Labelled photos from "dataset_main", an image-classification folder in Markelowww/diplom. The possible labels are: AMD, CSR, DME, ERM.

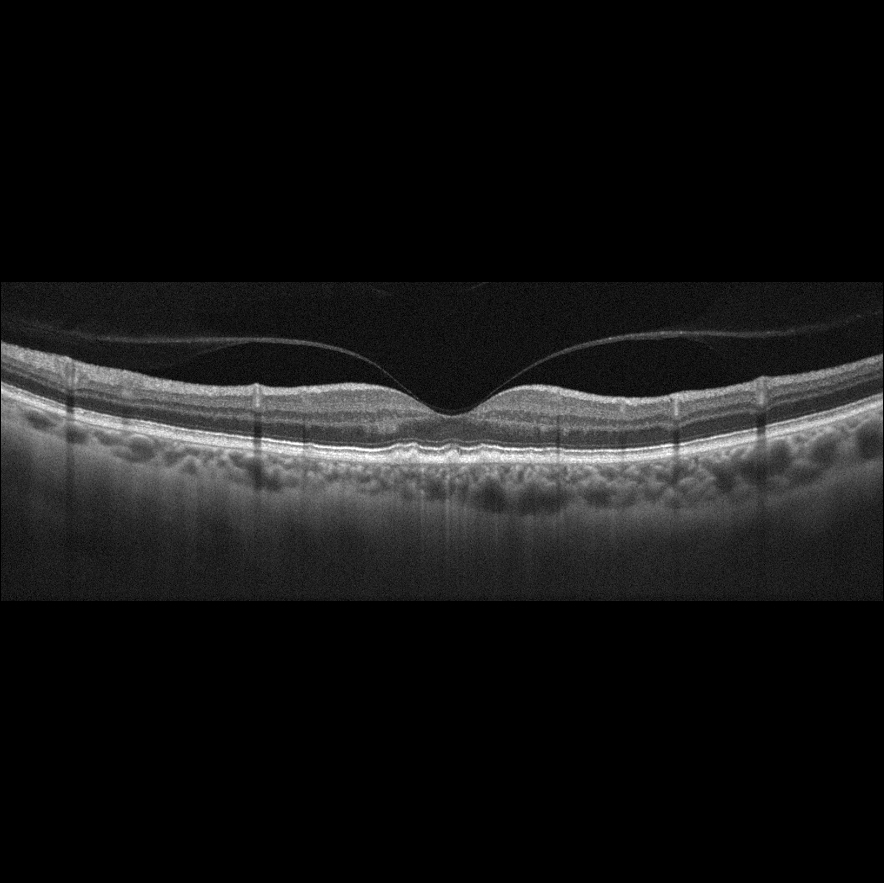
Label: AMD

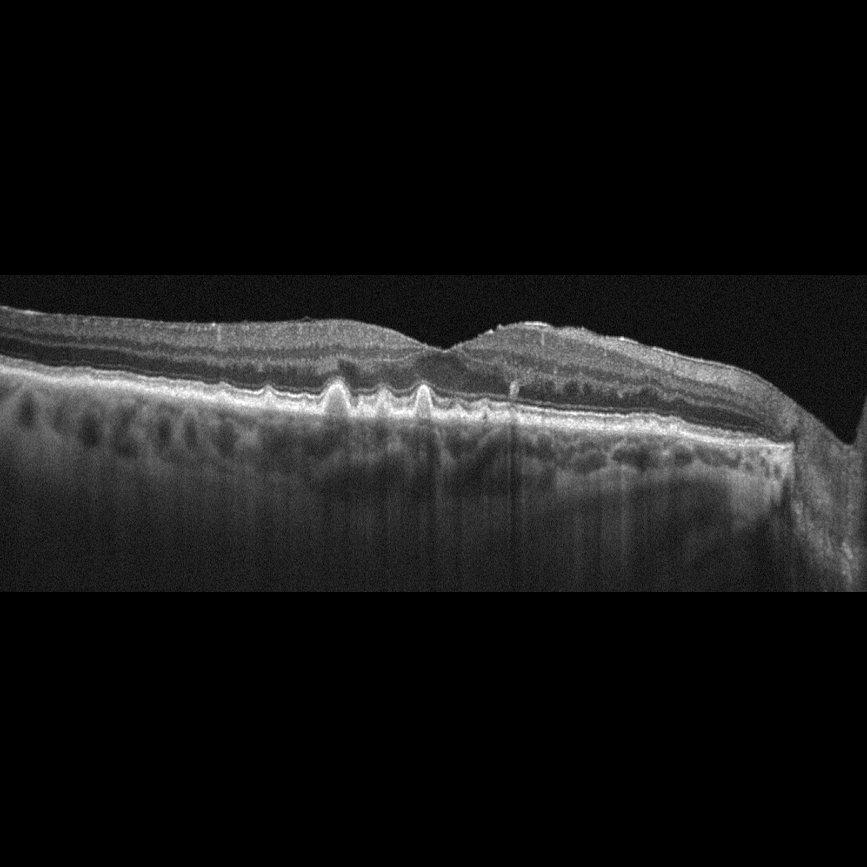
Label: AMD

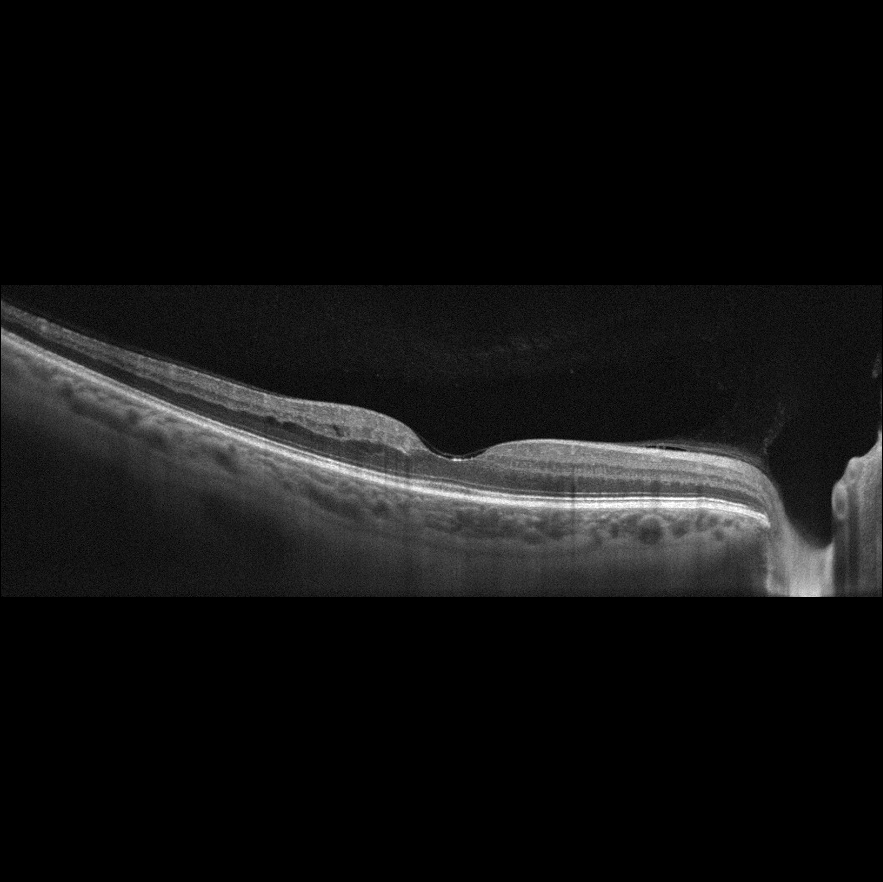
Label: DME

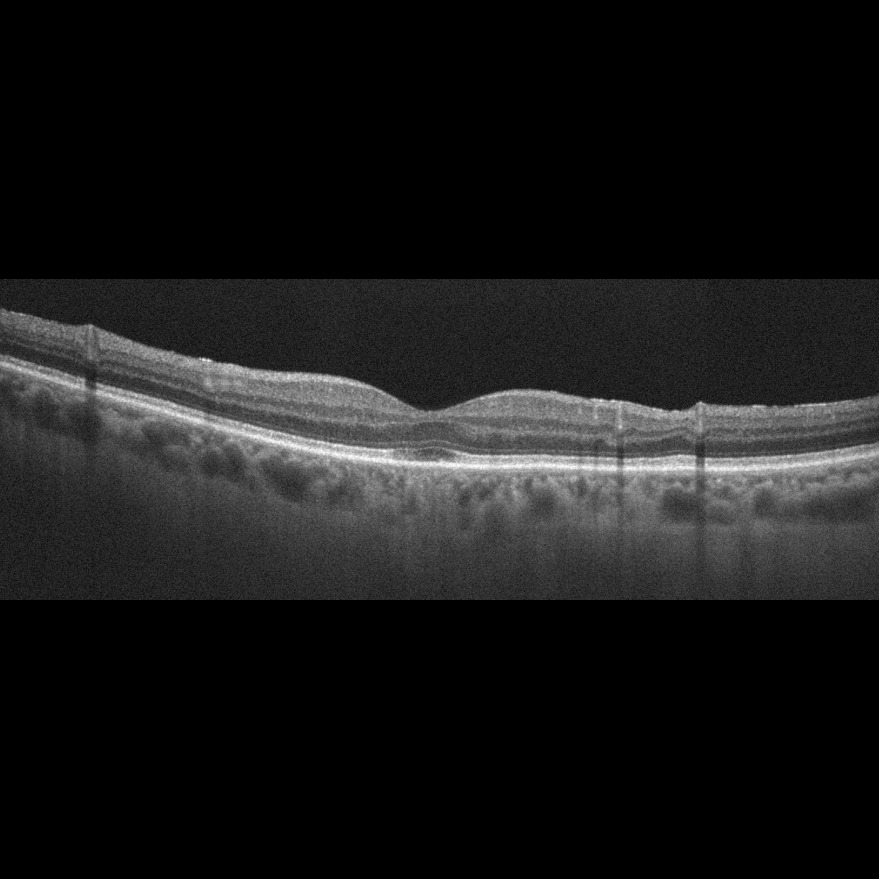
Label: AMD

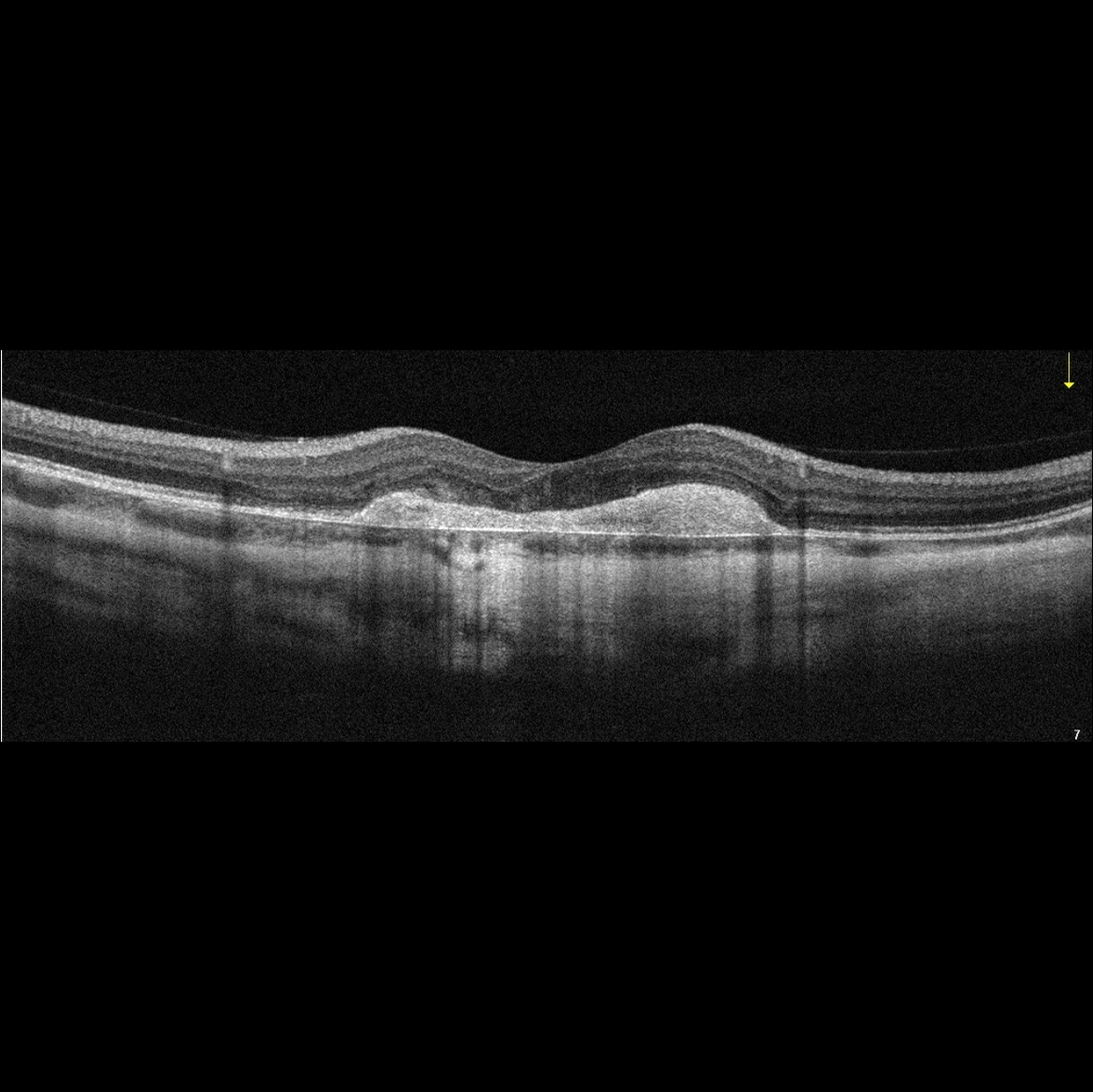
Label: AMD

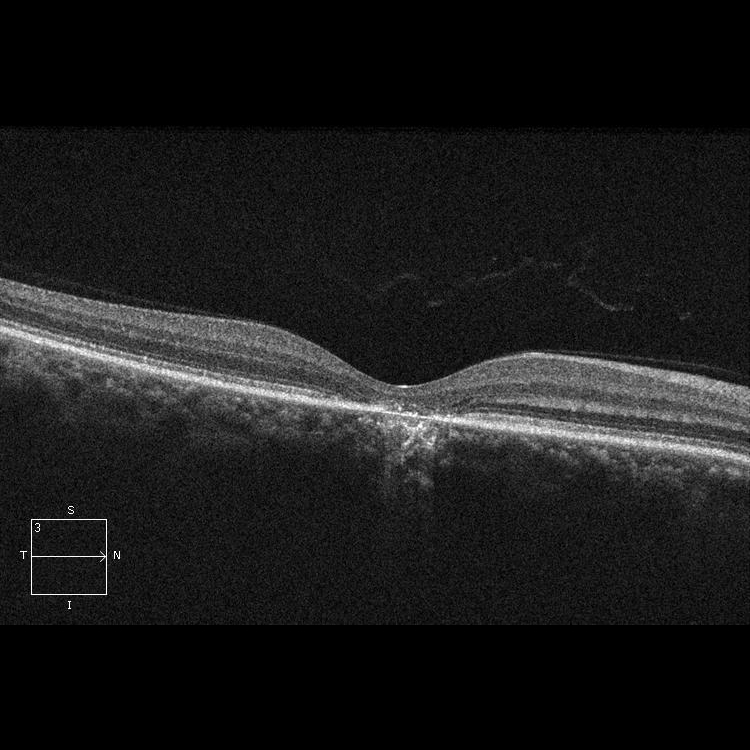
Label: CSR
